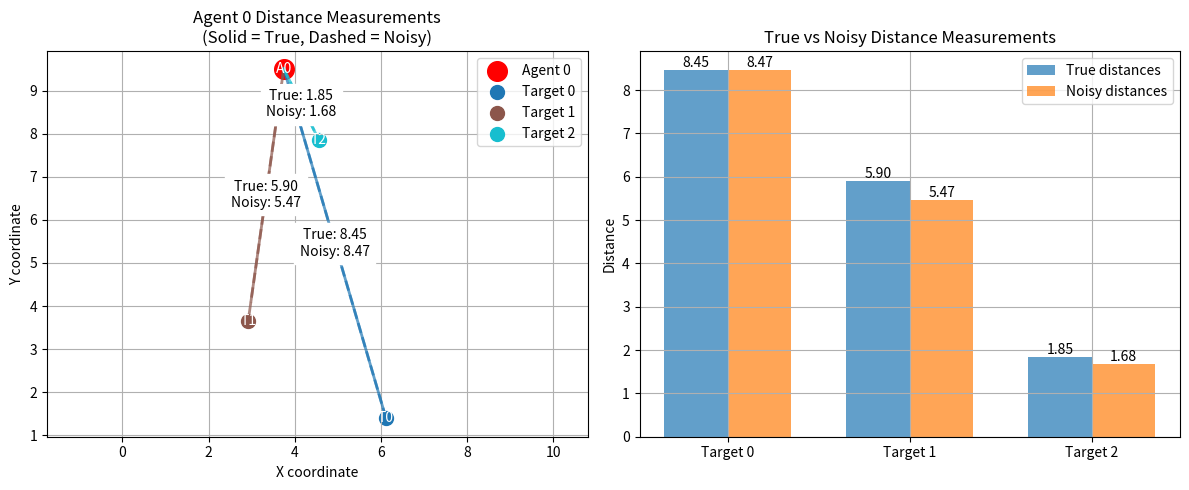
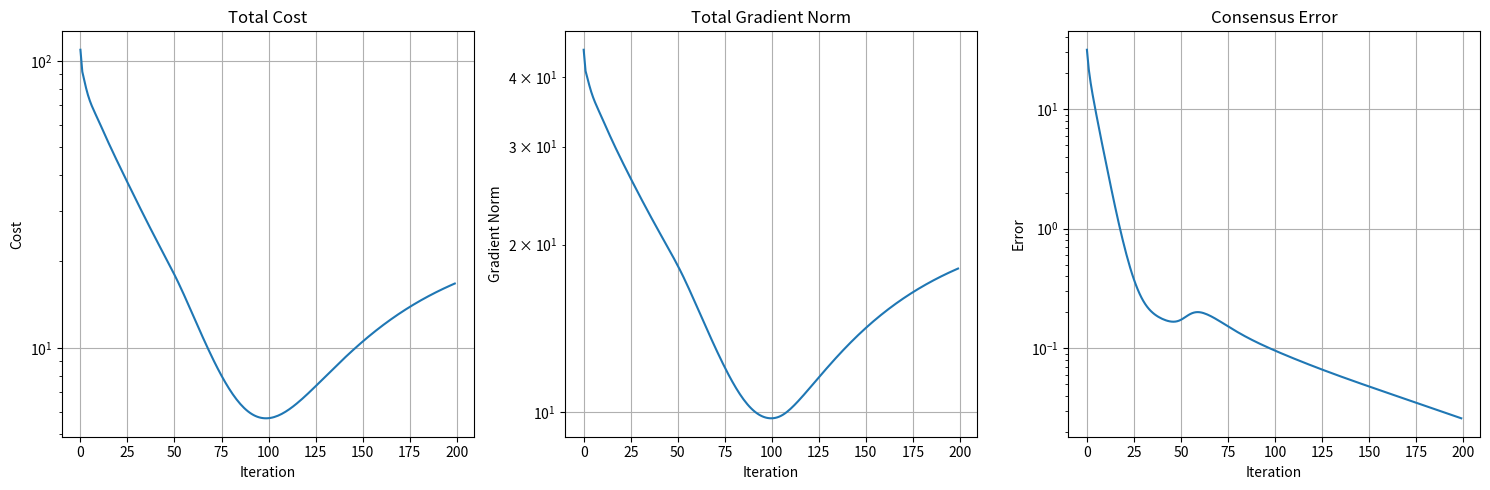
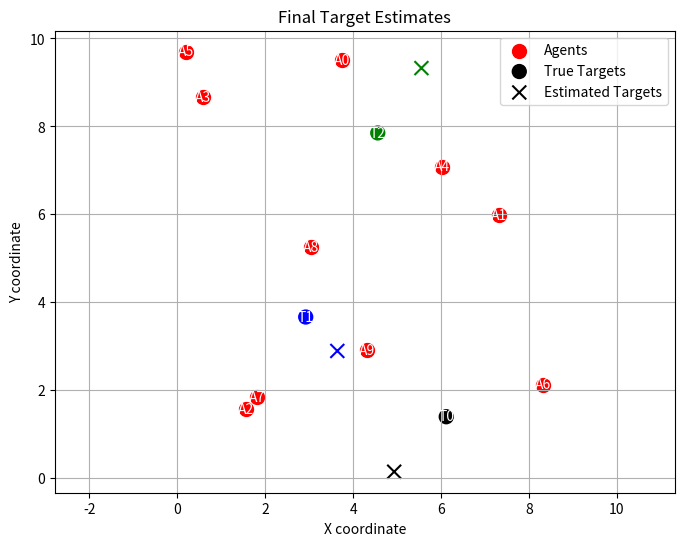

Generate these figures, in order, with matplotlib:
import numpy as np
import networkx as nx
import matplotlib.pyplot as plt
from scipy.spatial import distance_matrix

class Agent:
    def __init__(self, id, position):
        self.id = id
        self.position = np.array(position)
        self.estimated_targets = None
        self.state = None
        self.gradient_tracker = None
        self.neighbors = []
        self.weights = {}
        self.true_distances = None
        self.noisy_distances = None
        
    def measure_distance_to_targets(self, targets, noise_std=0.1):
        """Measure distances to all targets with Gaussian noise"""
        self.true_distances = np.linalg.norm(targets - self.position, axis=1)
        self.noisy_distances = self.true_distances + np.random.normal(0, noise_std, size=len(targets))
        return self.true_distances, self.noisy_distances

class Target:
    def __init__(self, id, position):
        self.id = id
        self.position = np.array(position)

class GradientTrackingOptimizer:
    def __init__(self, agents, targets, graph_type='erdos_renyi', p_er=0.5, noise_std=0.2):
        self.agents = agents
        self.targets = targets
        self.num_agents = len(agents)
        self.num_targets = len(targets)
        self.dimension = 2  # Working in 2D space
        self.noise_std = noise_std
        
        # Take measurements (store true and noisy distances)
        self.target_positions = np.array([t.position for t in self.targets])
        for agent in self.agents:
            agent.measure_distance_to_targets(self.target_positions, noise_std)
        
        # Create communication graph
        self.create_communication_graph(graph_type, p_er)
        
        # Initialize agent states and gradient trackers
        self.initialize_states()
        
        # Add debug visualization for one agent
        self.debug_agent_measurements(agent_idx=0)  # Show measurements for agent 0
    
    def debug_agent_measurements(self, agent_idx=0):
        """Create debug plots showing one agent's distance measurements"""
        agent = self.agents[agent_idx]
        
        plt.figure(figsize=(12, 5))
        
        # Plot 1: Agent and targets with true and noisy distance lines
        plt.subplot(1, 2, 1)
        
        # Plot agent
        plt.scatter(agent.position[0], agent.position[1], c='red', s=200, label=f'Agent {agent_idx}')
        plt.text(agent.position[0], agent.position[1], f'A{agent_idx}', 
                ha='center', va='center', color='white')
        
        # Plot targets and distances
        target_colors = plt.cm.tab10(np.linspace(0, 1, self.num_targets))
        for t_idx, (target, color) in enumerate(zip(self.targets, target_colors)):
            # Plot target
            plt.scatter(target.position[0], target.position[1], c=[color], s=100, label=f'Target {t_idx}')
            plt.text(target.position[0], target.position[1], f'T{t_idx}', 
                    ha='center', va='center', color='white')
            
            # Plot true distance (solid line)
            plt.plot([agent.position[0], target.position[0]],
                     [agent.position[1], target.position[1]], 
                     color=color, linestyle='-', linewidth=2, alpha=0.7)
            
            # Plot noisy distance (dashed line)
            noisy_pos = self.find_point_at_noisy_distance(
                agent.position, target.position, agent.noisy_distances[t_idx])
            plt.plot([agent.position[0], noisy_pos[0]],
                     [agent.position[1], noisy_pos[1]], 
                     color=color, linestyle='--', linewidth=2, alpha=0.7)
            
            # Add distance labels
            mid_point = (agent.position + target.position) / 2
            plt.text(mid_point[0], mid_point[1], 
                    f'True: {agent.true_distances[t_idx]:.2f}\nNoisy: {agent.noisy_distances[t_idx]:.2f}',
                    ha='center', va='center', backgroundcolor='white')
        
        plt.title(f'Agent {agent_idx} Distance Measurements\n(Solid = True, Dashed = Noisy)')
        plt.xlabel('X coordinate')
        plt.ylabel('Y coordinate')
        plt.grid(True)
        plt.legend()
        plt.axis('equal')
        
        # Plot 2: Bar chart comparing true and noisy distances
        plt.subplot(1, 2, 2)
        x = np.arange(self.num_targets)
        width = 0.35
        
        plt.bar(x - width/2, agent.true_distances, width, label='True distances', alpha=0.7)
        plt.bar(x + width/2, agent.noisy_distances, width, label='Noisy distances', alpha=0.7)
        
        for i in range(self.num_targets):
            plt.text(x[i] - width/2, agent.true_distances[i], f'{agent.true_distances[i]:.2f}',
                    ha='center', va='bottom')
            plt.text(x[i] + width/2, agent.noisy_distances[i], f'{agent.noisy_distances[i]:.2f}',
                    ha='center', va='bottom')
        
        plt.xticks(x, [f'Target {i}' for i in range(self.num_targets)])
        plt.ylabel('Distance')
        plt.title('True vs Noisy Distance Measurements')
        plt.legend()
        plt.grid(True)
        
        plt.tight_layout()
        plt.show()
    
    def find_point_at_noisy_distance(self, agent_pos, target_pos, noisy_dist):
        """Find a point at noisy distance from agent along the line to target"""
        direction = target_pos - agent_pos
        unit_direction = direction / np.linalg.norm(direction)
        return agent_pos + unit_direction * noisy_dist
        
    def create_communication_graph(self, graph_type, p_er):
        """Create a connected communication graph between agents"""
        positions = np.array([a.position for a in self.agents])
        
        if graph_type == 'erdos_renyi':
            # Create Erdos-Renyi random graph
            while True:
                G = nx.erdos_renyi_graph(self.num_agents, p_er)
                if nx.is_connected(G):
                    break
            Adj = nx.adjacency_matrix(G).toarray()
        elif graph_type == 'cycle':
            # Create cycle graph
            G = nx.cycle_graph(self.num_agents)
            Adj = nx.adjacency_matrix(G).toarray()
        else:
            # Default to complete graph
            G = nx.complete_graph(self.num_agents)
            Adj = nx.adjacency_matrix(G).toarray()
        
        # Create row-stochastic mixing matrix
        ONES = np.ones((self.num_agents, self.num_agents))
        A = Adj + np.eye(self.num_agents)
        
        while any(abs(np.sum(A, axis=1) - 1) > 1e-10):
            A = A / (A @ ONES)
            A = A / (ONES.T @ A)
            A = np.abs(A)
        
        self.A = A
        self.Adj = Adj
        
        # Store neighbors and weights for each agent
        for i, agent in enumerate(self.agents):
            agent.neighbors = list(np.nonzero(Adj[i])[0])
            agent.weights = {j: A[i,j] for j in agent.neighbors}
            agent.weights[i] = A[i,i]  # self weight
    
    def initialize_states(self):
        """Initialize agent states for gradient tracking"""
        # Each agent will estimate all target positions
        for agent in self.agents:
            # Initialize with random guesses near the agent's position
            agent.state = np.random.normal(agent.position, 1, size=(self.num_targets, self.dimension))
            # Initialize gradient tracker to zero
            agent.gradient_tracker = np.zeros((self.num_targets, self.dimension))
    
    def cost_function(self, agent, target_estimates):
        """Compute cost and gradient for an agent's target estimates"""
        cost = 0
        gradient = np.zeros((self.num_targets, self.dimension))
        
        for t_idx in range(self.num_targets):
            # Squared error between measured distance and estimated distance
            estimated_distance = np.linalg.norm(target_estimates[t_idx] - agent.position)
            error = estimated_distance - agent.noisy_distances[t_idx]
            
            # Cost is 1/2 of squared error
            cost += 0.5 * error**2
            
            # Gradient computation
            if estimated_distance > 1e-6:  # Avoid division by zero
                direction = (target_estimates[t_idx] - agent.position) / estimated_distance
                gradient[t_idx] = error * direction
        
        return cost, gradient
    
    def run(self, max_iters=100, step_size=0.01):
        """Run gradient tracking algorithm"""
        cost_history = []
        grad_norm_history = []
        consensus_error_history = []
        
        for k in range(max_iters):
            total_cost = 0
            total_grad_norm = 0
            consensus_error = 0
            
            # Store previous states for gradient tracking update
            prev_states = [agent.state.copy() for agent in self.agents]
            
            # First update: state (target estimates)
            for i, agent in enumerate(self.agents):
                # Weighted average of neighbors' states
                new_state = self.A[i,i] * agent.state
                for j in agent.neighbors:
                    new_state += self.A[i,j] * self.agents[j].state
                
                # Gradient descent step
                _, grad = self.cost_function(agent, agent.state)
                new_state -= step_size * agent.gradient_tracker
                
                agent.state = new_state
            
            # Second update: gradient tracker
            for i, agent in enumerate(self.agents):
                # Weighted average of neighbors' gradient trackers
                new_tracker = self.A[i,i] * agent.gradient_tracker
                for j in agent.neighbors:
                    new_tracker += self.A[i,j] * self.agents[j].gradient_tracker
                
                # Add gradient difference
                _, new_grad = self.cost_function(agent, agent.state)
                _, old_grad = self.cost_function(agent, prev_states[i])
                new_tracker += (new_grad - old_grad)
                
                agent.gradient_tracker = new_tracker
            
            # Compute metrics for this iteration
            avg_state = np.mean([a.state for a in self.agents], axis=0)
            for agent in self.agents:
                cost, grad = self.cost_function(agent, agent.state)
                total_cost += cost
                total_grad_norm += np.linalg.norm(grad)
                consensus_error += np.linalg.norm(agent.state - avg_state)
            
            cost_history.append(total_cost)
            grad_norm_history.append(total_grad_norm)
            consensus_error_history.append(consensus_error)
        
        return cost_history, grad_norm_history, consensus_error_history, avg_state
    
    def visualize_results(self, cost_hist, grad_norm_hist, consensus_err_hist, final_est):
        """Visualize optimization results"""
        plt.figure(figsize=(15, 5))
        
        # Plot cost history
        plt.subplot(1, 3, 1)
        plt.semilogy(cost_hist)
        plt.title('Total Cost')
        plt.xlabel('Iteration')
        plt.ylabel('Cost')
        plt.grid(True)
        
        # Plot gradient norm history
        plt.subplot(1, 3, 2)
        plt.semilogy(grad_norm_hist)
        plt.title('Total Gradient Norm')
        plt.xlabel('Iteration')
        plt.ylabel('Gradient Norm')
        plt.grid(True)
        
        # Plot consensus error
        plt.subplot(1, 3, 3)
        plt.semilogy(consensus_err_hist)
        plt.title('Consensus Error')
        plt.xlabel('Iteration')
        plt.ylabel('Error')
        plt.grid(True)
        
        plt.tight_layout()
        
        # Plot final estimated positions
        plt.figure(figsize=(8, 6))
        # Plot agents (red)
        agent_positions = np.array([a.position for a in self.agents])
        plt.scatter(agent_positions[:, 0], agent_positions[:, 1], c='red', s=100, label='Agents')
        for i, pos in enumerate(agent_positions):
            plt.text(pos[0], pos[1], f'A{i}', ha='center', va='center', color='white')
        
        # Plot true targets
        target_colors = ['black', 'blue', 'green', 'purple', 'orange', 'brown'][:self.num_targets]
        plt.scatter(self.target_positions[:, 0], self.target_positions[:, 1], 
                   c=target_colors, s=100, label='True Targets')
        for i, pos in enumerate(self.target_positions):
            plt.text(pos[0], pos[1], f'T{i}', ha='center', va='center', color='white')
        
        # Plot estimated targets
        plt.scatter(final_est[:, 0], final_est[:, 1], 
                   c=target_colors, s=100, marker='x', label='Estimated Targets')
        
        plt.xlabel('X coordinate')
        plt.ylabel('Y coordinate')
        plt.grid(True)
        plt.legend()
        plt.title('Final Target Estimates')
        plt.axis('equal')
        plt.show()

# Example usage
if __name__ == "__main__":
    # Create agents and targets
    np.random.seed(42)
    num_agents = 10
    num_targets = 3
    area_size = 10
    
    agents = [Agent(i, np.random.uniform(0, area_size, size=2)) for i in range(num_agents)]
    targets = [Target(i, np.random.uniform(0, area_size, size=2)) for i in range(num_targets)]
    
    # Create and run optimizer
    optimizer = GradientTrackingOptimizer(agents, targets, graph_type='cycle', noise_std=0.3)
    
    # Run optimization and show results
    cost_hist, grad_norm_hist, consensus_err_hist, final_est = optimizer.run(max_iters=200, step_size=0.01)
    optimizer.visualize_results(cost_hist, grad_norm_hist, consensus_err_hist, final_est)
